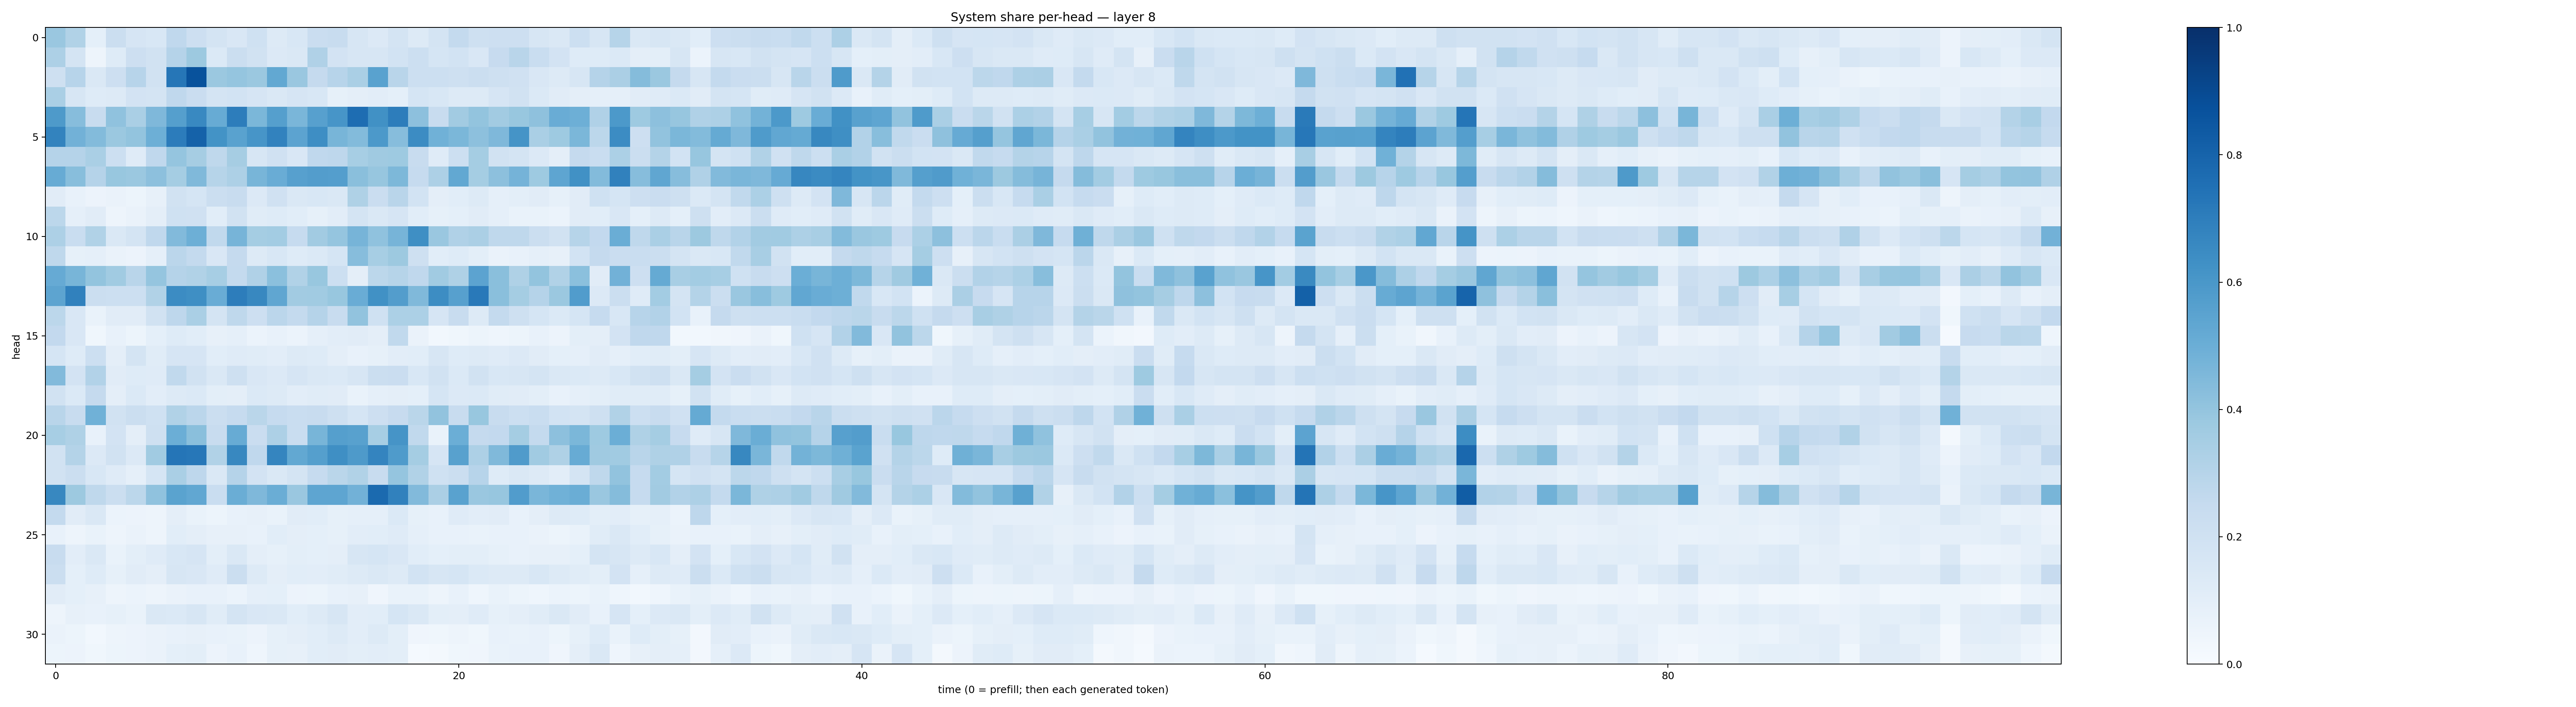

Values plotted in this chart, from the file beside it:
0.38588828, 0.31280246, 0.0932395, 0.22605972, 0.1658662, 0.15344255, 0.2682874, 0.21400891, 0.175081, 0.15138215, 0.20242095, 0.12675644, 0.15256225, 0.22755852, 0.23587394, 0.16065954, 0.13509808, 0.17419755, 0.12515748, 0.1782741, 0.2566735, 0.20660302, 0.21348794, 0.21132003
0.3275, 0.1734, 0.0492, 0.1239, 0.2121, 0.1936, 0.3008, 0.3772, 0.1406, 0.2228, 0.191, 0.1359, 0.1416, 0.318, 0.1821, 0.1634, 0.1636, 0.1849, 0.215, 0.1688, 0.1857, 0.1518, 0.2429, 0.2902
0.2058, 0.2933, 0.1431, 0.2116, 0.2948, 0.1892, 0.7302, 0.8707, 0.3823, 0.3966, 0.382, 0.5271, 0.3843, 0.2536, 0.2962, 0.3397, 0.5516, 0.2904, 0.2173, 0.216, 0.2103, 0.2227, 0.2059, 0.1975
0.3361, 0.1608, 0.1217, 0.1272, 0.1802, 0.1789, 0.267, 0.2297, 0.1781, 0.1839, 0.1664, 0.1449, 0.1669, 0.1528, 0.08497, 0.0942, 0.1024, 0.09367, 0.1696, 0.1538, 0.1299, 0.1253, 0.1666, 0.1917
0.5871, 0.4332, 0.2345, 0.4066, 0.3382, 0.4495, 0.5647, 0.6563, 0.5101, 0.702, 0.4598, 0.5649, 0.4624, 0.5591, 0.6073, 0.764, 0.6267, 0.7017, 0.417, 0.2362, 0.3632, 0.4009, 0.3632, 0.39
0.6763, 0.4825, 0.4387, 0.3808, 0.4012, 0.4937, 0.7046, 0.8065, 0.62, 0.5541, 0.6057, 0.6818, 0.5445, 0.6374, 0.4677, 0.4412, 0.5911, 0.4305, 0.6481, 0.4848, 0.4577, 0.4148, 0.4512, 0.6148
0.3035, 0.3016, 0.3387, 0.2176, 0.1205, 0.2683, 0.3981, 0.3497, 0.2704, 0.3501, 0.1617, 0.1959, 0.1497, 0.2676, 0.2747, 0.3449, 0.3702, 0.3747, 0.2362, 0.1208, 0.2185, 0.3518, 0.1906, 0.1735
0.5086, 0.4265, 0.3014, 0.3884, 0.3812, 0.4159, 0.3533, 0.449, 0.2976, 0.3262, 0.4687, 0.5043, 0.5615, 0.5732, 0.5695, 0.4231, 0.3913, 0.4565, 0.2491, 0.3271, 0.5262, 0.3529, 0.4173, 0.4731
0.1133, 0.07438, 0.05473, 0.06522, 0.05224, 0.08149, 0.1907, 0.1687, 0.2264, 0.2361, 0.1342, 0.1959, 0.1478, 0.1555, 0.1411, 0.3221, 0.2266, 0.2925, 0.1849, 0.09636, 0.1082, 0.1264, 0.08884, 0.0994
0.2784, 0.08751, 0.1123, 0.04813, 0.06264, 0.09664, 0.2029, 0.1973, 0.1083, 0.1881, 0.116, 0.1238, 0.1067, 0.08486, 0.1033, 0.1771, 0.1409, 0.1647, 0.1093, 0.08342, 0.09149, 0.1112, 0.08777, 0.07001
0.3248, 0.2331, 0.3144, 0.1449, 0.1751, 0.2689, 0.4438, 0.4934, 0.2642, 0.4718, 0.3531, 0.3578, 0.2498, 0.3602, 0.3946, 0.4693, 0.4074, 0.4702, 0.6346, 0.3865, 0.3165, 0.3336, 0.273, 0.2721
0.2723, 0.08411, 0.08756, 0.06307, 0.05475, 0.08965, 0.2832, 0.2548, 0.1489, 0.2517, 0.1305, 0.1537, 0.1215, 0.1402, 0.1708, 0.4307, 0.3463, 0.3766, 0.2035, 0.1087, 0.1221, 0.09952, 0.06586, 0.07296
0.5147, 0.466, 0.4014, 0.3638, 0.2908, 0.3983, 0.3011, 0.316, 0.3445, 0.2563, 0.3202, 0.4217, 0.3132, 0.3883, 0.2164, 0.09691, 0.2806, 0.2982, 0.2684, 0.3657, 0.3222, 0.5463, 0.4225, 0.3224
0.5397, 0.686, 0.2207, 0.218, 0.2166, 0.3159, 0.648, 0.6362, 0.5055, 0.7014, 0.6635, 0.5322, 0.3621, 0.3654, 0.3885, 0.5041, 0.6261, 0.5734, 0.4453, 0.6437, 0.5603, 0.7159, 0.4236, 0.3548
0.2787, 0.1497, 0.06705, 0.113, 0.1094, 0.1941, 0.2764, 0.3364, 0.1767, 0.272, 0.2139, 0.2829, 0.255, 0.3028, 0.241, 0.403, 0.2023, 0.3299, 0.3312, 0.1666, 0.2347, 0.1325, 0.2561, 0.2033
0.2615, 0.1507, 0.03659, 0.07213, 0.0533, 0.09182, 0.1222, 0.1072, 0.07945, 0.08789, 0.06128, 0.07423, 0.05974, 0.08834, 0.1029, 0.1108, 0.09569, 0.2632, 0.06376, 0.02917, 0.03772, 0.05096, 0.04398, 0.0541
0.1687, 0.122, 0.2162, 0.09748, 0.1738, 0.1136, 0.1653, 0.1668, 0.1068, 0.1208, 0.117, 0.103, 0.1259, 0.1249, 0.09756, 0.07196, 0.08592, 0.1026, 0.1087, 0.1585, 0.1243, 0.1326, 0.1204, 0.1352
0.4442, 0.183, 0.3101, 0.1125, 0.1225, 0.1175, 0.2648, 0.1888, 0.1415, 0.209, 0.1486, 0.1343, 0.1675, 0.145, 0.14, 0.16, 0.2244, 0.2281, 0.1557, 0.1893, 0.1387, 0.1888, 0.1525, 0.1609
0.1906, 0.1401, 0.2505, 0.0944, 0.1386, 0.1042, 0.127, 0.1383, 0.09977, 0.09735, 0.1405, 0.1302, 0.1016, 0.1133, 0.1101, 0.06854, 0.08646, 0.09679, 0.09176, 0.1711, 0.1329, 0.1375, 0.1168, 0.1102
0.2929, 0.2389, 0.4873, 0.1927, 0.2201, 0.1993, 0.3158, 0.282, 0.2263, 0.2491, 0.2868, 0.2488, 0.233, 0.2361, 0.2067, 0.169, 0.2131, 0.2425, 0.2868, 0.4026, 0.2414, 0.3874, 0.236, 0.2153
0.3473, 0.3233, 0.07092, 0.1806, 0.09439, 0.206, 0.497, 0.4235, 0.2398, 0.5089, 0.2301, 0.3255, 0.2323, 0.466, 0.5648, 0.5553, 0.347, 0.6126, 0.2633, 0.06694, 0.4968, 0.2539, 0.2611, 0.3521
0.1934, 0.3067, 0.1337, 0.195, 0.1346, 0.3639, 0.7324, 0.7243, 0.3153, 0.6628, 0.2679, 0.6704, 0.5249, 0.5646, 0.6365, 0.5864, 0.6753, 0.5838, 0.3521, 0.1651, 0.5572, 0.3279, 0.4487, 0.5816
0.1917, 0.2235, 0.1554, 0.121, 0.08791, 0.17, 0.3371, 0.2751, 0.1418, 0.3042, 0.1827, 0.142, 0.1783, 0.2486, 0.2871, 0.3152, 0.2389, 0.3959, 0.316, 0.2014, 0.2241, 0.2938, 0.1216, 0.1449
0.663, 0.3759, 0.2734, 0.225, 0.2794, 0.4075, 0.5477, 0.528, 0.2339, 0.5032, 0.4495, 0.5002, 0.3857, 0.5369, 0.5382, 0.483, 0.7739, 0.6873, 0.4416, 0.3324, 0.5546, 0.3857, 0.3918, 0.5767
0.2554, 0.1112, 0.1473, 0.06178, 0.05735, 0.04864, 0.09655, 0.06991, 0.0545, 0.07342, 0.07964, 0.06971, 0.1105, 0.1093, 0.08216, 0.08769, 0.08884, 0.1401, 0.08245, 0.07372, 0.1208, 0.1024, 0.1108, 0.07194
0.07055, 0.0501, 0.06948, 0.04897, 0.06341, 0.05067, 0.1067, 0.09719, 0.08114, 0.07988, 0.07117, 0.1082, 0.09632, 0.08988, 0.08575, 0.1029, 0.109, 0.1177, 0.0876, 0.07666, 0.0712, 0.06725, 0.07657, 0.07301
0.2418, 0.1036, 0.1463, 0.06872, 0.09816, 0.1193, 0.1532, 0.1645, 0.09833, 0.1421, 0.09499, 0.08345, 0.09818, 0.09073, 0.09412, 0.1625, 0.1708, 0.151, 0.1061, 0.08985, 0.1008, 0.1013, 0.08469, 0.07037
0.2193, 0.09144, 0.1237, 0.08418, 0.1099, 0.09532, 0.1596, 0.1494, 0.1208, 0.2245, 0.129, 0.09499, 0.1068, 0.1052, 0.1169, 0.1292, 0.1443, 0.1296, 0.187, 0.1612, 0.1681, 0.1388, 0.1315, 0.1293
0.1114, 0.09019, 0.08179, 0.0472, 0.06098, 0.04858, 0.06395, 0.07606, 0.07752, 0.06175, 0.08884, 0.09129, 0.05829, 0.05239, 0.07248, 0.08029, 0.0425, 0.06932, 0.0675, 0.04802, 0.07485, 0.04633, 0.06933, 0.05441
0.05003, 0.08061, 0.07614, 0.08253, 0.06964, 0.1444, 0.1368, 0.1596, 0.1133, 0.1793, 0.1497, 0.1451, 0.1058, 0.1325, 0.1599, 0.1032, 0.1086, 0.1689, 0.1483, 0.09934, 0.0964, 0.1185, 0.08585, 0.09715
0.06502, 0.05183, 0.02945, 0.04817, 0.05754, 0.06441, 0.07307, 0.07864, 0.07611, 0.06935, 0.05638, 0.0855, 0.09628, 0.1075, 0.1272, 0.105, 0.1257, 0.1004, 0.0415, 0.03607, 0.05045, 0.03817, 0.07412, 0.07016
0.05276, 0.05519, 0.03543, 0.05389, 0.05814, 0.06577, 0.09165, 0.1012, 0.05737, 0.07582, 0.04542, 0.08495, 0.07823, 0.1089, 0.111, 0.1011, 0.1016, 0.09935, 0.0146, 0.02206, 0.03654, 0.0409, 0.06938, 0.07578
